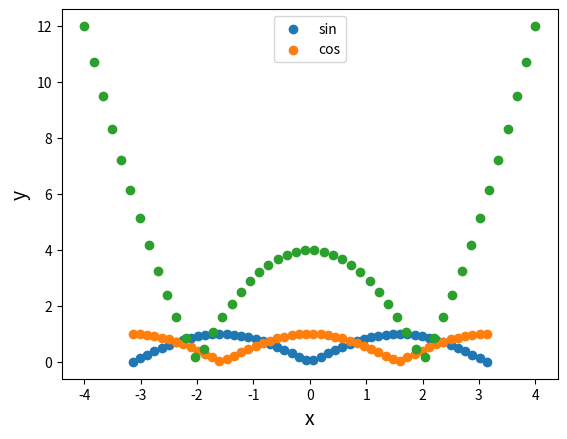

This chart was generated by the following Python code:
import numpy as np

x = [-5, 5, -1.28, np.sqrt(5), -np.pi/2] #様々な値をリストに格納する
print(np.abs(x)) #絶対値を求める

%matplotlib inline

import numpy as np
import matplotlib.pyplot as plt

x = np.linspace(-np.pi, np.pi) #-πからπ（ラジアン）まで
y_sin = np.abs(np.sin(x)) #sin()関数の絶対値をとる
y_cos = np.abs(np.cos(x)) #cos()関数の絶対値をとる

plt.scatter(x, y_sin, label="sin")
plt.scatter(x, y_cos, label="cos")
plt.legend()

plt.xlabel("x", size=14)
plt.ylabel("y", size=14)
plt.grid()

plt.show()

import numpy as np
import matplotlib.pyplot as plt

x = np.linspace(-4, 4)
y = np.abs(x**2-4) #この2次関数の絶対値をとる

plt.scatter(x, y)

plt.xlabel("x", size=14)
plt.ylabel("y", size=14)
plt.grid()

plt.show()